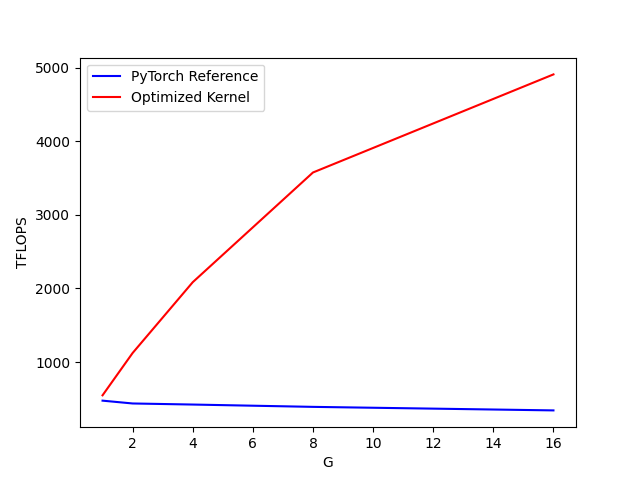

Values plotted in this chart, from the file beside it:
G, PyTorch Reference, Optimized Kernel
1, 474.5, 547.1
2, 436.1, 1122
4, 421.6, 2085
8, 390, 3577
16, 342, 4910
